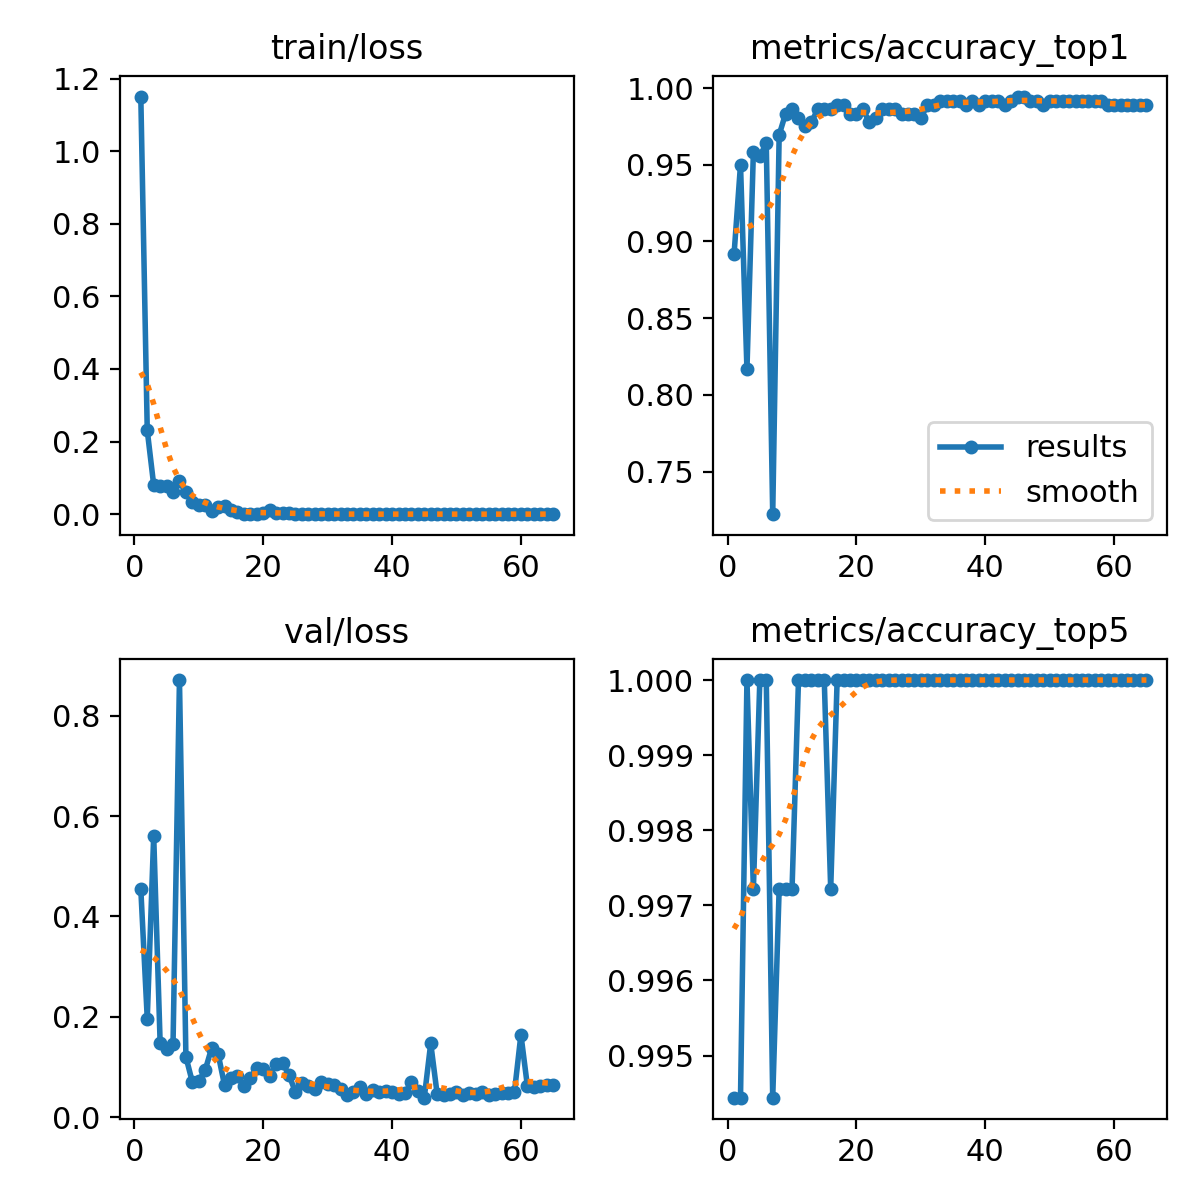

Source data for this figure (header and first rows):
epoch, time, train/loss, metrics/accuracy_top1, metrics/accuracy_top5, val/loss, lr/pg0, lr/pg1, lr/pg2
1, 22.29, 1.15, 0.8917, 0.9944, 0.4544, 0.003296, 0.003296, 0.07033
2, 47.33, 0.2308, 0.95, 0.9944, 0.1965, 0.006564, 0.006564, 0.04027
3, 71.83, 0.08042, 0.8167, 1, 0.5608, 0.009766, 0.009766, 0.01014
4, 95.79, 0.07851, 0.9583, 0.9972, 0.1476, 0.009703, 0.009703, 0.009703
5, 119.5, 0.07818, 0.9556, 1, 0.136, 0.009604, 0.009604, 0.009604
6, 142.7, 0.06164, 0.9639, 1, 0.1453, 0.009505, 0.009505, 0.009505
7, 166.4, 0.09016, 0.7222, 0.9944, 0.8713, 0.009406, 0.009406, 0.009406
8, 190.8, 0.06006, 0.9694, 0.9972, 0.1201, 0.009307, 0.009307, 0.009307
9, 214.3, 0.03241, 0.9833, 0.9972, 0.06976, 0.009208, 0.009208, 0.009208
10, 237.8, 0.02575, 0.9861, 0.9972, 0.0718, 0.009109, 0.009109, 0.009109
11, 262.5, 0.02462, 0.9806, 1, 0.09391, 0.00901, 0.00901, 0.00901
12, 285.5, 0.00983, 0.975, 1, 0.1379, 0.008911, 0.008911, 0.008911
13, 310, 0.02106, 0.9778, 1, 0.1258, 0.008812, 0.008812, 0.008812
14, 333.8, 0.02218, 0.9861, 1, 0.06339, 0.008713, 0.008713, 0.008713
15, 357.7, 0.01203, 0.9861, 1, 0.07742, 0.008614, 0.008614, 0.008614
16, 381.8, 0.00505, 0.9861, 0.9972, 0.08152, 0.008515, 0.008515, 0.008515
17, 405.8, 0.00143, 0.9889, 1, 0.0614, 0.008416, 0.008416, 0.008416
18, 429.9, 0.00082, 0.9889, 1, 0.07876, 0.008317, 0.008317, 0.008317
19, 454.1, 0.0004, 0.9833, 1, 0.09693, 0.008218, 0.008218, 0.008218
20, 478.3, 0.00308, 0.9833, 1, 0.09611, 0.008119, 0.008119, 0.008119
21, 502.5, 0.01057, 0.9861, 1, 0.08246, 0.00802, 0.00802, 0.00802
22, 525.5, 0.00367, 0.9778, 1, 0.1064, 0.007921, 0.007921, 0.007921
23, 549.2, 0.00317, 0.9806, 1, 0.1084, 0.007822, 0.007822, 0.007822
24, 573.1, 0.0039, 0.9861, 1, 0.08359, 0.007723, 0.007723, 0.007723
25, 596.7, 0.00163, 0.9861, 1, 0.05022, 0.007624, 0.007624, 0.007624
26, 620.2, 0.00041, 0.9861, 1, 0.06884, 0.007525, 0.007525, 0.007525
27, 644.1, 0.0003, 0.9833, 1, 0.06127, 0.007426, 0.007426, 0.007426
28, 668.1, 0.00059, 0.9833, 1, 0.05623, 0.007327, 0.007327, 0.007327
29, 691.9, 0.00074, 0.9833, 1, 0.06902, 0.007228, 0.007228, 0.007228
30, 715.8, 0.00015, 0.9806, 1, 0.06528, 0.007129, 0.007129, 0.007129
31, 739.6, 0.00053, 0.9889, 1, 0.06319, 0.00703, 0.00703, 0.00703
32, 763.1, 0.00032, 0.9889, 1, 0.05534, 0.006931, 0.006931, 0.006931
33, 787.6, 0.0002, 0.9917, 1, 0.04325, 0.006832, 0.006832, 0.006832
34, 811.5, 0.00014, 0.9917, 1, 0.0491, 0.006733, 0.006733, 0.006733
35, 834.8, 4e-05, 0.9917, 1, 0.0602, 0.006634, 0.006634, 0.006634
36, 858.2, 5e-05, 0.9917, 1, 0.04522, 0.006535, 0.006535, 0.006535
37, 881.9, 7e-05, 0.9889, 1, 0.05329, 0.006436, 0.006436, 0.006436
38, 905.6, 4e-05, 0.9917, 1, 0.04925, 0.006337, 0.006337, 0.006337
39, 928.6, 9e-05, 0.9889, 1, 0.05194, 0.006238, 0.006238, 0.006238
40, 952.1, 0.00018, 0.9917, 1, 0.0503, 0.006139, 0.006139, 0.006139
41, 976.4, 6e-05, 0.9917, 1, 0.04561, 0.00604, 0.00604, 0.00604
42, 999.1, 7e-05, 0.9917, 1, 0.04715, 0.005941, 0.005941, 0.005941
43, 1022, 3e-05, 0.9889, 1, 0.07009, 0.005842, 0.005842, 0.005842
44, 1045, 5e-05, 0.9917, 1, 0.05256, 0.005743, 0.005743, 0.005743
45, 1068, 0.00098, 0.9944, 1, 0.0387, 0.005644, 0.005644, 0.005644
46, 1091, 0.00012, 0.9944, 1, 0.147, 0.005545, 0.005545, 0.005545
47, 1114, 0.00019, 0.9917, 1, 0.04575, 0.005446, 0.005446, 0.005446
48, 1137, 0.00016, 0.9917, 1, 0.04495, 0.005347, 0.005347, 0.005347
49, 1160, 9e-05, 0.9889, 1, 0.04551, 0.005248, 0.005248, 0.005248
50, 1183, 3e-05, 0.9917, 1, 0.05054, 0.005149, 0.005149, 0.005149
51, 1206, 3e-05, 0.9917, 1, 0.0445, 0.00505, 0.00505, 0.00505
52, 1229, 4e-05, 0.9917, 1, 0.04733, 0.004951, 0.004951, 0.004951
53, 1252, 5e-05, 0.9917, 1, 0.04673, 0.004852, 0.004852, 0.004852
54, 1275, 6e-05, 0.9917, 1, 0.0496, 0.004753, 0.004753, 0.004753
55, 1295, 3e-05, 0.9917, 1, 0.04422, 0.004654, 0.004654, 0.004654
56, 1318, 4e-05, 0.9917, 1, 0.04528, 0.004555, 0.004555, 0.004555
57, 1341, 4e-05, 0.9917, 1, 0.04732, 0.004456, 0.004456, 0.004456
58, 1364, 2e-05, 0.9917, 1, 0.04861, 0.004357, 0.004357, 0.004357
59, 1387, 2e-05, 0.9889, 1, 0.05064, 0.004258, 0.004258, 0.004258
60, 1410, 0.00063, 0.9889, 1, 0.1644, 0.004159, 0.004159, 0.004159
... 5 more rows
